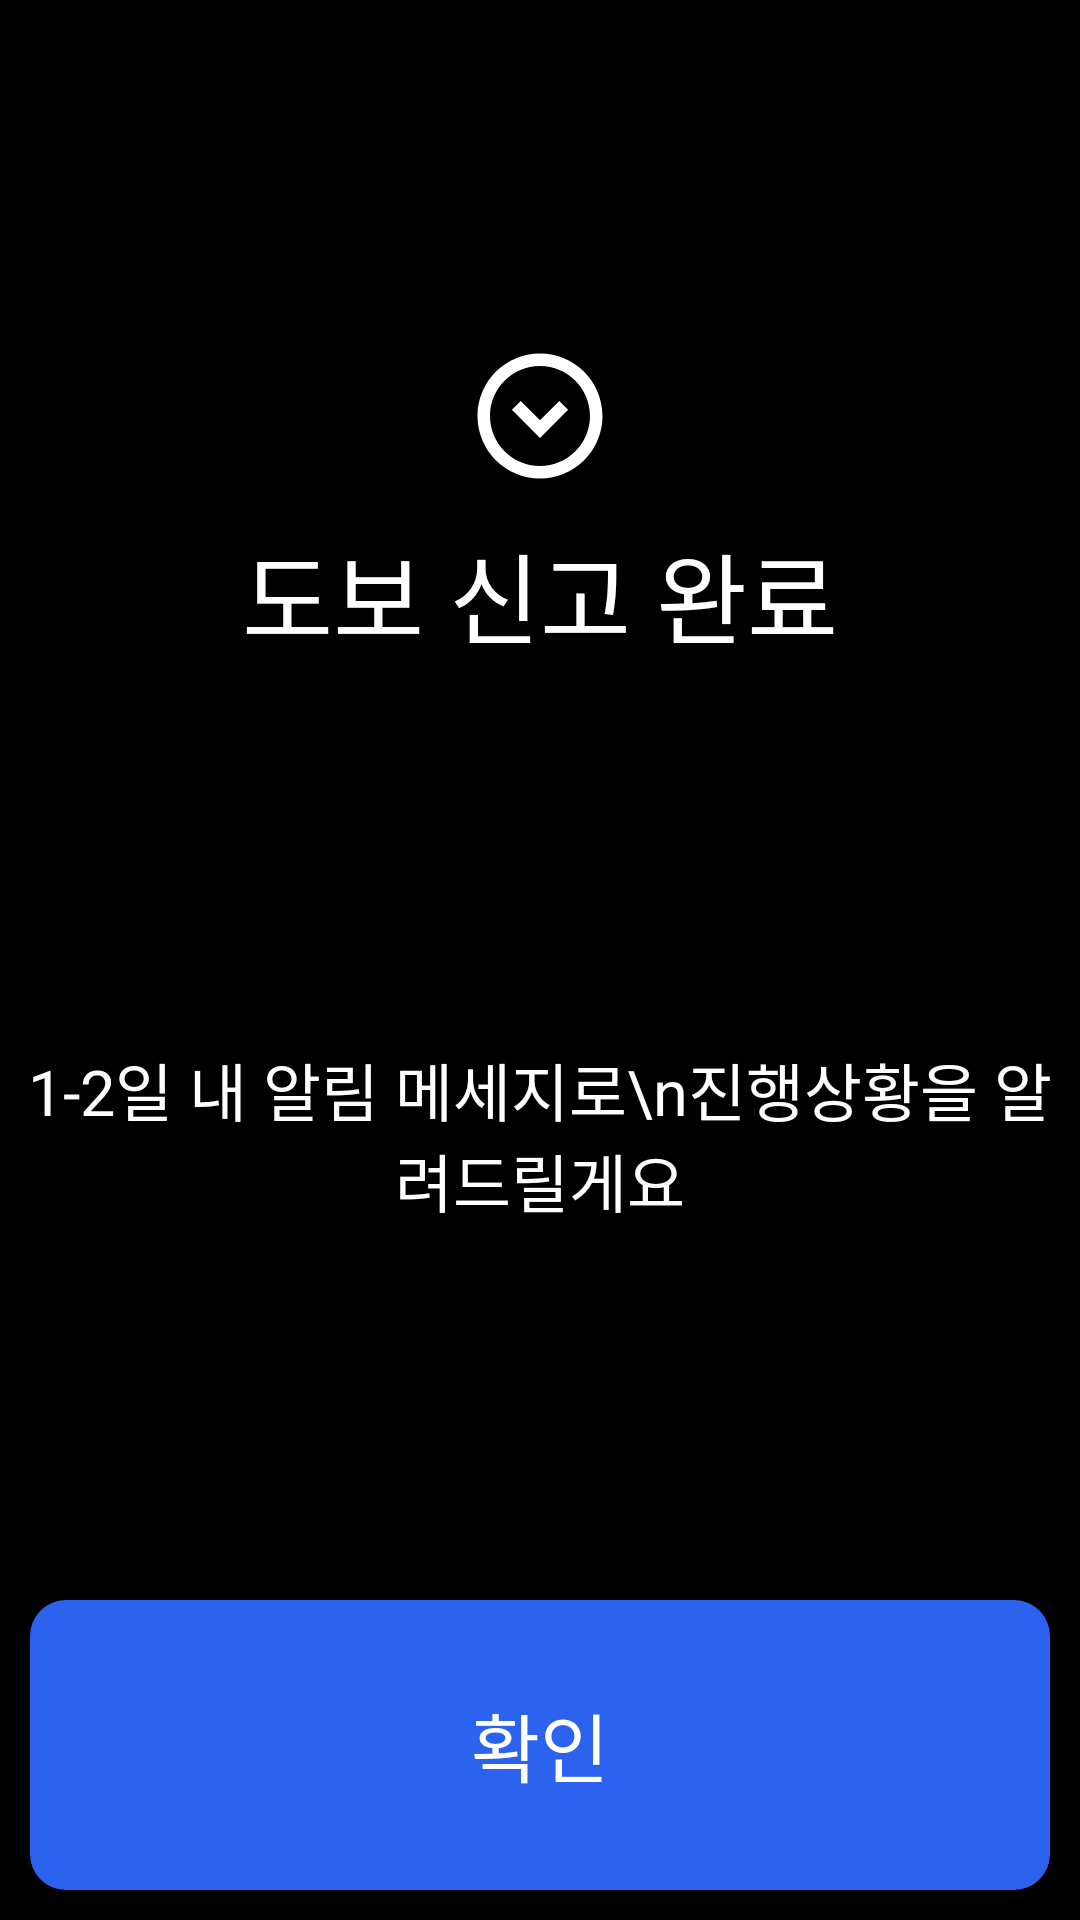

The Android layout XML behind this screen, and the referenced resources:
<!-- AndroidManifest.xml: application theme Theme.Wherever -->
<!-- res/layout/activity_success.xml -->
<?xml version="1.0" encoding="utf-8"?>
<androidx.constraintlayout.widget.ConstraintLayout xmlns:android="http://schemas.android.com/apk/res/android"
    xmlns:app="http://schemas.android.com/apk/res-auto"
    android:layout_width="match_parent"
    android:layout_height="match_parent">
    <LinearLayout
        android:layout_width="match_parent"
        android:layout_height="match_parent"
        android:orientation="vertical">

        <LinearLayout
            android:layout_width="match_parent"
            android:layout_height="0dp"
            android:layout_weight="4"
            android:orientation="vertical"
            android:gravity="bottom">

            <ImageView
                android:id="@+id/iconCheck"
                android:layout_width="match_parent"
                android:layout_height="wrap_content"
                android:layout_marginTop="38dp"
                android:src="@drawable/ic_outline_expand_circle_down_24"
                app:layout_constraintEnd_toEndOf="parent"
                app:layout_constraintStart_toStartOf="parent"
                app:layout_constraintTop_toTopOf="parent" />

            <TextView
                android:layout_width="match_parent"
                android:layout_height="69dp"
                android:text="도보 신고 완료"
                android:gravity="center"
                style="@style/textTitle" />
        </LinearLayout>
        <LinearLayout
            android:layout_width="match_parent"
            android:layout_height="0dp"
            android:layout_weight="5"
            android:gravity="center_vertical">
            <TextView
                android:id="@+id/txtLocationInfo"
                style="@style/textBody"
                android:layout_width="match_parent"
                android:layout_height="wrap_content"
                android:gravity="center"
                android:text="1-2일 내 알림 메세지로\n진행상황을 알려드릴게요" />
        </LinearLayout>

        <LinearLayout
            android:layout_width="match_parent"
            android:layout_height="0dp"
            android:layout_weight="2"
            android:orientation="vertical">

            <android.widget.Button
                android:id="@+id/btnReportSuccess"
                android:layout_width="match_parent"
                android:layout_height="match_parent"
                android:layout_weight="3"
                style="@style/mainButton"
                android:text="확인"
                android:textSize="@dimen/subTitleTextSize">
            </android.widget.Button>
        </LinearLayout>
    </LinearLayout>
</androidx.constraintlayout.widget.ConstraintLayout>
<!-- resources referenced by this layout -->
<resources>
  <dimen name="subTitleTextSize">25sp</dimen>
  <!-- drawable ic_outline_expand_circle_down_24 (drawable) -->
  <vector android:height="50dp" android:tint="#FFFFFF"
      android:viewportHeight="24" android:viewportWidth="24"
      android:width="50dp" xmlns:android="http://schemas.android.com/apk/res/android">
      <path android:fillColor="@android:color/white" android:pathData="M15.08,9.59L12,12.67L8.92,9.59L7.5,11l4.5,4.5l4.5,-4.5L15.08,9.59zM12,2C6.48,2 2,6.48 2,12c0,5.52 4.48,10 10,10s10,-4.48 10,-10C22,6.48 17.52,2 12,2zM12,20c-4.42,0 -8,-3.58 -8,-8s3.58,-8 8,-8s8,3.58 8,8S16.42,20 12,20z"/>
  </vector>
  <style name="mainButton">
          <item name="android:background">@drawable/round_main_button</item>
          <item name="android:textSize">@dimen/majorTitleTextSize</item>
          <item name="android:layout_margin">10dp</item>
      </style>
  <style name="textBody">
          <item name="android:fontFamily">@font/notosanskr_regular</item>
          <item name="android:textSize">@dimen/bodyTextSize</item>
      </style>
  <style name="textTitle">
          <item name="android:fontFamily">@font/notosanskr_bold</item>
          <item name="android:textSize">@dimen/majorTitleTextSize</item>
          <item type="id" name="title" />
      </style>
  <style name="Theme.Wherever" parent="Theme.MaterialComponents.DayNight.DarkActionBar">
          
          <item name="colorPrimary">@color/purple_500</item>
          <item name="colorPrimaryVariant">@color/purple_700</item>
          <item name="colorOnPrimary">@color/white</item>
          
          <item name="colorSecondary">@color/teal_200</item>
          <item name="colorSecondaryVariant">@color/teal_700</item>
          <item name="colorOnSecondary">@color/black</item>
          
          <item name="android:statusBarColor" tools:targetApi="l">?attr/colorPrimaryVariant</item>
          
          <item name="windowNoTitle">true</item>
          <item name="android:colorBackground">@color/background_main</item>
          <item name="android:textColor">@color/font_main</item>
      </style>
  <!-- drawable round_main_button (drawable) -->
  <?xml version="1.0" encoding="utf-8"?>
  <shape xmlns:android="http://schemas.android.com/apk/res/android"
      android:padding="10dp"
      android:shape="rectangle"
      >
      <solid android:color="@color/main" />
      <corners
          android:bottomLeftRadius="12dp"
          android:bottomRightRadius="12dp"
          android:topLeftRadius="12dp"
          android:topRightRadius="12dp" />
  </shape>
  <dimen name="majorTitleTextSize">33sp</dimen>
  <dimen name="bodyTextSize">21sp</dimen>
  <color name="purple_500">#FF6200EE</color>
  <color name="purple_700">#FF3700B3</color>
  <color name="white">#FFFFFFFF</color>
  <color name="teal_200">#FF03DAC5</color>
  <color name="teal_700">#FF018786</color>
  <color name="black">#FF000000</color>
  <color name="background_main">#FF000000</color>
  <color name="font_main">#FFFFFFFF</color>
  <color name="main">#2b63ef</color>
</resources>
